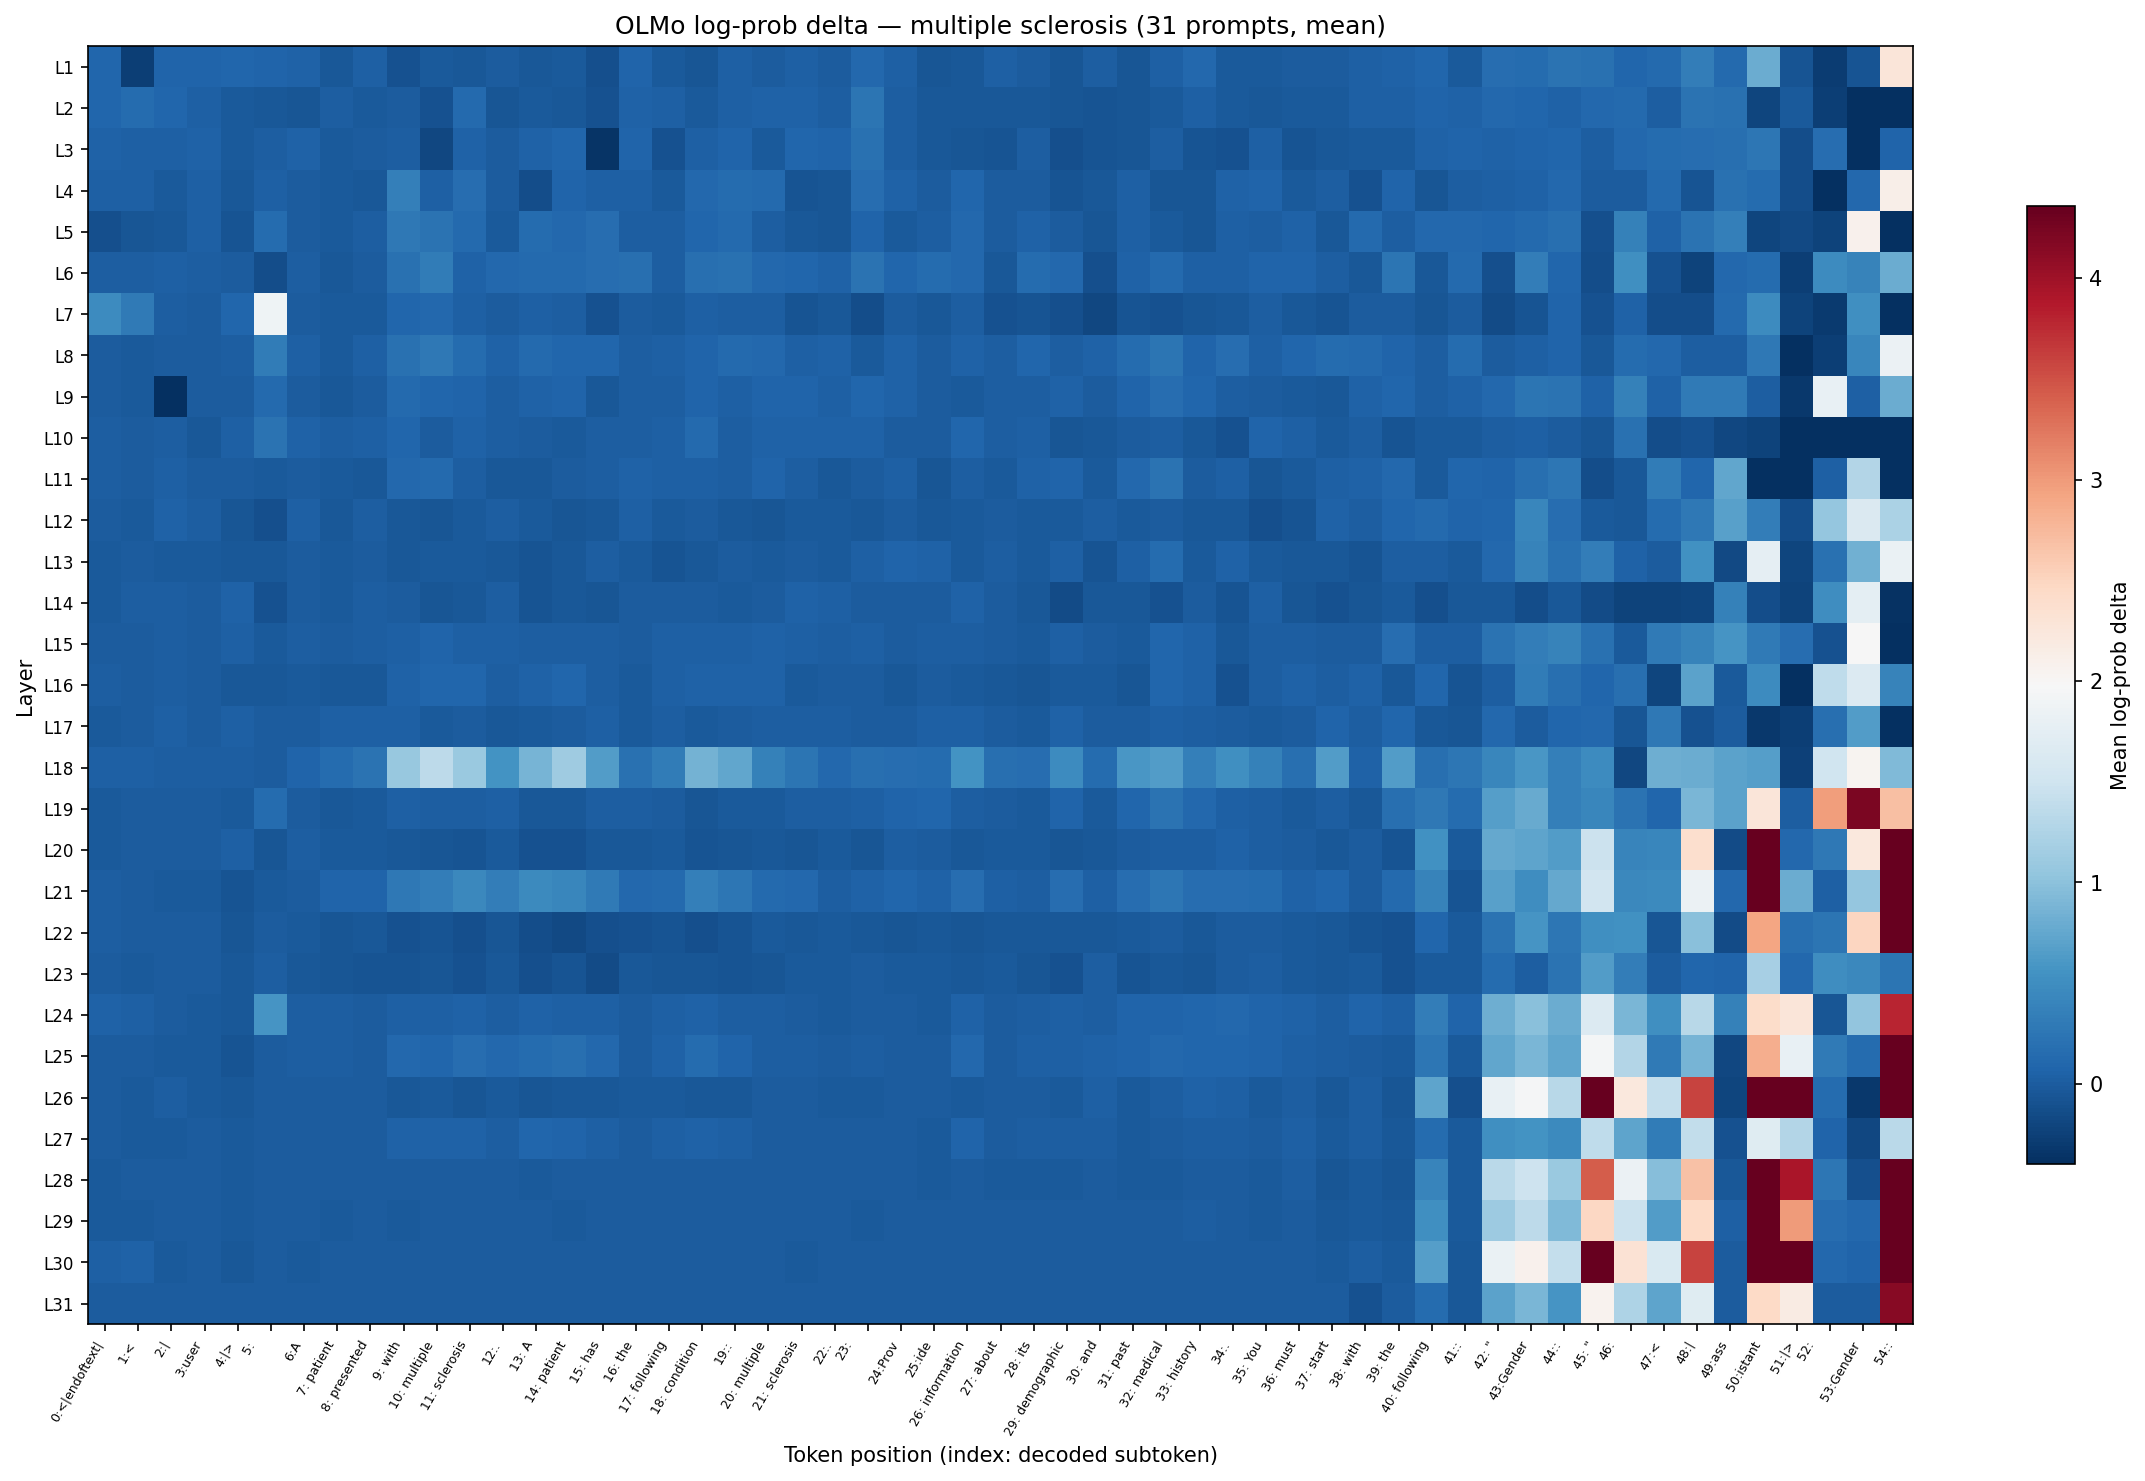

Data behind this chart, as committed beside it:
layer, 0:<|endoftext|, 1:<, 2:|, 3:user, 4:|>, 5:?, 6:A, 7: patient, 8: presented, 9: with, 10: multiple, 11: sclerosis, 12:., 13: A, 14: patient, 15: has, 16: the, 17: following, 18: condition, 19::, 20: multiple, 21: sclerosis, 22:.
L1, 0.08415, -0.263, 0.06786, 0.08131, 0.08643, 0.0647, 0.06058, -0.03435, 0.03612, -0.09365, -0.01135, -0.03355, 0.001685, -0.03051, -0.02418, -0.1193, 0.06694, -0.01065, -0.04982, 0.04275, 0.006709, 0.02714, -0.000977
L2, 0.09506, 0.1553, 0.08689, 0.03198, -0.01879, -0.02978, -0.06366, 0.008832, -0.01988, -0.003580, -0.09844, 0.1259, -0.05354, -0.01642, -0.04231, -0.09007, 0.05074, 0.02938, -0.02241, 0.02868, 0.05731, 0.06273, 0.008403
L3, 0.05219, 0.04395, 0.04436, 0.04561, -0.01876, 0.01665, 0.06318, -0.02473, 0.000273, 0.01371, -0.1793, 0.05791, 0.007826, 0.06296, 0.09968, -0.3524, 0.0728, -0.08709, 0.03733, 0.0754, -0.01753, 0.08801, 0.07907
L4, 0.03752, 0.02837, -0.01832, 0.03725, -0.03093, 0.04135, 0.005878, -0.02173, -0.03483, 0.3563, 0.02736, 0.1696, 0.007348, -0.1237, 0.07516, 0.03552, 0.03469, -0.01132, 0.115, 0.1537, 0.1359, -0.07677, -0.05843
L5, -0.1062, -0.06128, -0.03801, 0.02964, -0.08034, 0.1553, 0.005547, -0.01224, 0.01793, 0.2708, 0.2182, 0.1226, -0.01912, 0.1437, 0.1023, 0.158, 0.01872, 0.01082, 0.09106, 0.1224, 0.01894, -0.04199, -0.05516
L6, 0.01488, 0.01302, 0.02968, 0.01262, -0.005529, -0.1395, 0.01587, -0.03596, -0.000335, 0.1958, 0.3189, 0.05635, 0.1109, 0.1329, 0.1219, 0.1701, 0.1916, 0.0112, 0.1936, 0.1958, 0.1124, 0.09039, 0.05164
L7, 0.4767, 0.2957, 0.01218, -0.007605, 0.09012, 1.876, -0.007301, -0.01583, -0.01613, 0.08872, 0.1176, 0.0304, -0.008208, 0.03326, 0.01889, -0.08473, -0.008527, -0.02422, 0.04422, 0.01467, 0.02306, -0.06695, -0.03839
L8, 0.001840, -0.01731, -0.001983, 0.008094, 0.02313, 0.3228, 0.0302, -0.02027, 0.03006, 0.2112, 0.2801, 0.1428, 0.06195, 0.1271, 0.0947, 0.08725, 0.01209, 0.03695, 0.07759, 0.1262, 0.1081, 0.03097, 0.04782
L9, 0.000069, -0.01439, -0.7563, -0.006726, 0.001728, 0.1273, 0.004466, -0.04716, 0.004333, 0.1304, 0.0985, 0.06777, 0.01933, 0.06021, 0.07294, -0.02935, 0.011, 0.02603, 0.07196, 0.0424, 0.07805, 0.08218, 0.0433
L10, 0.01, 0.001454, 0.02499, -0.03606, 0.02772, 0.2141, 0.05291, 0.01051, 0.03445, 0.0868, 0.003018, 0.06151, 0.01607, -0.004509, -0.02237, 0.02354, 0.02607, 0.03409, 0.1259, 0.01222, 0.05053, 0.05331, 0.05003
L11, 0.01118, -0.007842, 0.03161, -0.004300, -0.007404, -0.02134, 0.001237, -0.02704, -0.02946, 0.1092, 0.1276, 0.01955, -0.02983, -0.03485, 0.001450, 0.009354, 0.05359, 0.03526, 0.04287, 0.01032, 0.08075, 0.02036, -0.02969
L12, 0.004866, -0.01218, 0.04551, 0.008863, -0.06119, -0.121, 0.04337, -0.03821, 0.01341, -0.03152, -0.06345, -0.02633, 0.009207, -0.01499, -0.06377, -0.03084, 0.03015, -0.02849, 0.000278, -0.0424, -0.05258, -0.01725, -0.02686
L13, -0.01393, -0.01013, -0.02555, -0.02533, -0.04671, -0.04741, 0.002529, -0.02206, 0.001620, -0.04657, -0.02188, -0.01209, -0.04531, -0.07551, -0.04531, 0.02596, -0.01172, -0.07438, -0.03914, -0.006802, -0.01804, 0.000030, -0.01305
L14, -0.01791, 0.02058, 0.0245, 0.007566, 0.06198, -0.09116, 0.003290, -0.02652, 0.01656, -0.006094, -0.05049, -0.03304, 0.01362, -0.07785, -0.03425, -0.0509, -0.006579, 0.004906, 0.002329, -0.01315, -0.003499, 0.04831, 0.03188
L15, -0.002151, -0.007042, 0.01454, 0.007928, 0.02747, -0.02005, 0.01379, -0.000691, 0.01656, 0.03818, 0.07586, 0.0376, 0.03924, 0.01682, 0.02528, 0.02481, -0.009777, 0.0432, 0.03371, 0.04485, 0.04871, 0.04025, 0.01724
L16, 0.01843, 0.001447, 0.008584, -0.002331, -0.04253, -0.03763, -0.01213, -0.04235, -0.03284, 0.04566, 0.09515, 0.09337, 0.02496, 0.0604, 0.09197, 0.0257, -0.02593, 0.04526, 0.06089, 0.05622, 0.0625, -0.02115, 0.001714
L17, -0.01815, -0.000291, 0.03067, -0.007872, 0.03693, -0.007100, -0.008137, 0.0318, 0.03144, 0.03283, -0.01649, -0.01023, -0.04641, -0.01842, 0.002104, 0.0302, -0.01152, 0.01126, -0.01563, -0.003396, 0.01346, 0.01349, 0.01914
L18, 0.04547, 0.03204, 0.02535, 0.01858, 0.01744, -0.000352, 0.06419, 0.1392, 0.2257, 1.07, 1.362, 1.087, 0.5621, 0.8751, 1.129, 0.6407, 0.2085, 0.3066, 0.859, 0.747, 0.38, 0.2364, 0.1093
L19, -0.01677, 0.002434, -0.002300, -0.008219, -0.02349, 0.1414, -0.002614, -0.04015, -0.01589, 0.03035, 0.01788, 0.01486, 0.03864, -0.02969, -0.03565, 0.009529, 0.0244, 0.004053, -0.05012, -0.02377, -0.02266, 0.02039, 0.0161
L20, -0.01538, 0.002401, 0.000849, 0.003953, 0.03136, -0.05995, 0.01942, -0.02762, -0.02433, -0.03762, -0.05651, -0.06821, -0.01778, -0.09025, -0.09679, -0.03106, -0.02998, -0.02802, -0.0728, -0.0614, -0.04247, -0.05399, -0.01157
L21, 0.008456, -0.008561, -0.0111, -0.02569, -0.06737, -0.02112, 0.000115, 0.08003, 0.0662, 0.2867, 0.3304, 0.4466, 0.3317, 0.4552, 0.4219, 0.3019, 0.1041, 0.1268, 0.3466, 0.2664, 0.1324, 0.1014, 0.02289
L22, 0.01915, 0.004257, 0.003275, -0.000470, -0.04879, 0.003964, -0.01762, -0.05187, -0.04597, -0.09101, -0.06653, -0.1048, -0.05378, -0.1256, -0.1611, -0.1123, -0.09611, -0.07368, -0.1179, -0.08392, -0.01854, -0.03718, -0.02241
L23, 0.001302, -0.01285, 0.001614, -0.009683, -0.04565, 0.01706, -0.04575, -0.04857, -0.076, -0.07074, -0.05818, -0.0883, -0.03159, -0.1088, -0.07727, -0.1451, -0.03925, -0.05746, -0.06523, -0.08219, -0.05439, -0.01911, -0.01041
L24, 0.0507, 0.04483, 0.006906, -0.01485, -0.02999, 0.571, 0.01881, 0.0208, -0.005076, 0.03612, 0.04313, 0.05894, 0.01742, 0.05118, 0.0349, 0.04375, -0.004352, 0.03205, 0.0623, 0.02149, 0.01019, -0.001572, -0.01452
L25, 0.002484, 0.002249, -0.0185, -0.01365, -0.06635, -0.007349, 0.009335, 0.01643, 0.006246, 0.1179, 0.09337, 0.16, 0.113, 0.1411, 0.1854, 0.104, -0.006889, 0.06345, 0.1512, 0.07842, 0.01379, 0.01375, -0.004397
L26, 0.001591, -0.01093, 0.01946, -0.0209, -0.03702, 0.000935, -0.005907, -0.007410, -0.002270, -0.03569, -0.02295, -0.04823, -0.02882, -0.04907, -0.03605, -0.04569, -0.01435, -0.0277, -0.04321, -0.03021, 0.001587, 0.004308, -0.01045
L27, 0.001158, -0.01677, -0.01524, -0.000119, -0.01551, 0.001327, -0.008508, 0.006723, -0.004030, 0.05166, 0.05913, 0.05204, 0.01607, 0.08287, 0.06674, 0.04272, 0.004814, 0.02983, 0.06327, 0.03584, 0.000353, 0.005545, -0.01009
L28, -0.01426, -0.009477, 0.000863, 0.006024, -0.01398, -0.000103, 0.007690, -0.009245, 0.000373, -0.002850, -0.004413, 0.004560, -0.004068, -0.01243, -0.001240, -0.007052, 0.001758, 0.004997, -0.005541, 0.004629, -0.004393, -0.002348, -0.002790
L29, -0.01957, -0.01726, -0.001077, 0.007573, -0.01167, -0.006099, -0.007790, -0.01032, -0.007577, -0.01393, -0.009256, -0.005046, 0.002043, -0.007387, -0.01339, -0.005291, 0.001391, -0.006065, -0.003106, -0.009722, 0.000149, -0.002698, -0.006280
L30, 0.03428, 0.0489, -0.0104, -0.004381, -0.03324, -0.005416, -0.01139, -0.005434, -0.007239, -0.000175, -0.008566, -0.001421, -0.006943, -0.003503, -0.006808, -0.007003, -0.007553, -0.005308, -0.000127, -0.005287, -0.008017, -0.01055, -0.000245
L31, 0.000000, 0.000000, 0.000000, 0.000000, 0.000000, 0.000000, 0.000000, 0.000000, 0.000000, 0.000000, 0.000000, 0.000000, 0.000000, 0.000000, 0.000000, 0.000000, 0.000000, 0.000000, 0.000000, 0.000000, 0.000000, 0.000000, 0.000000
